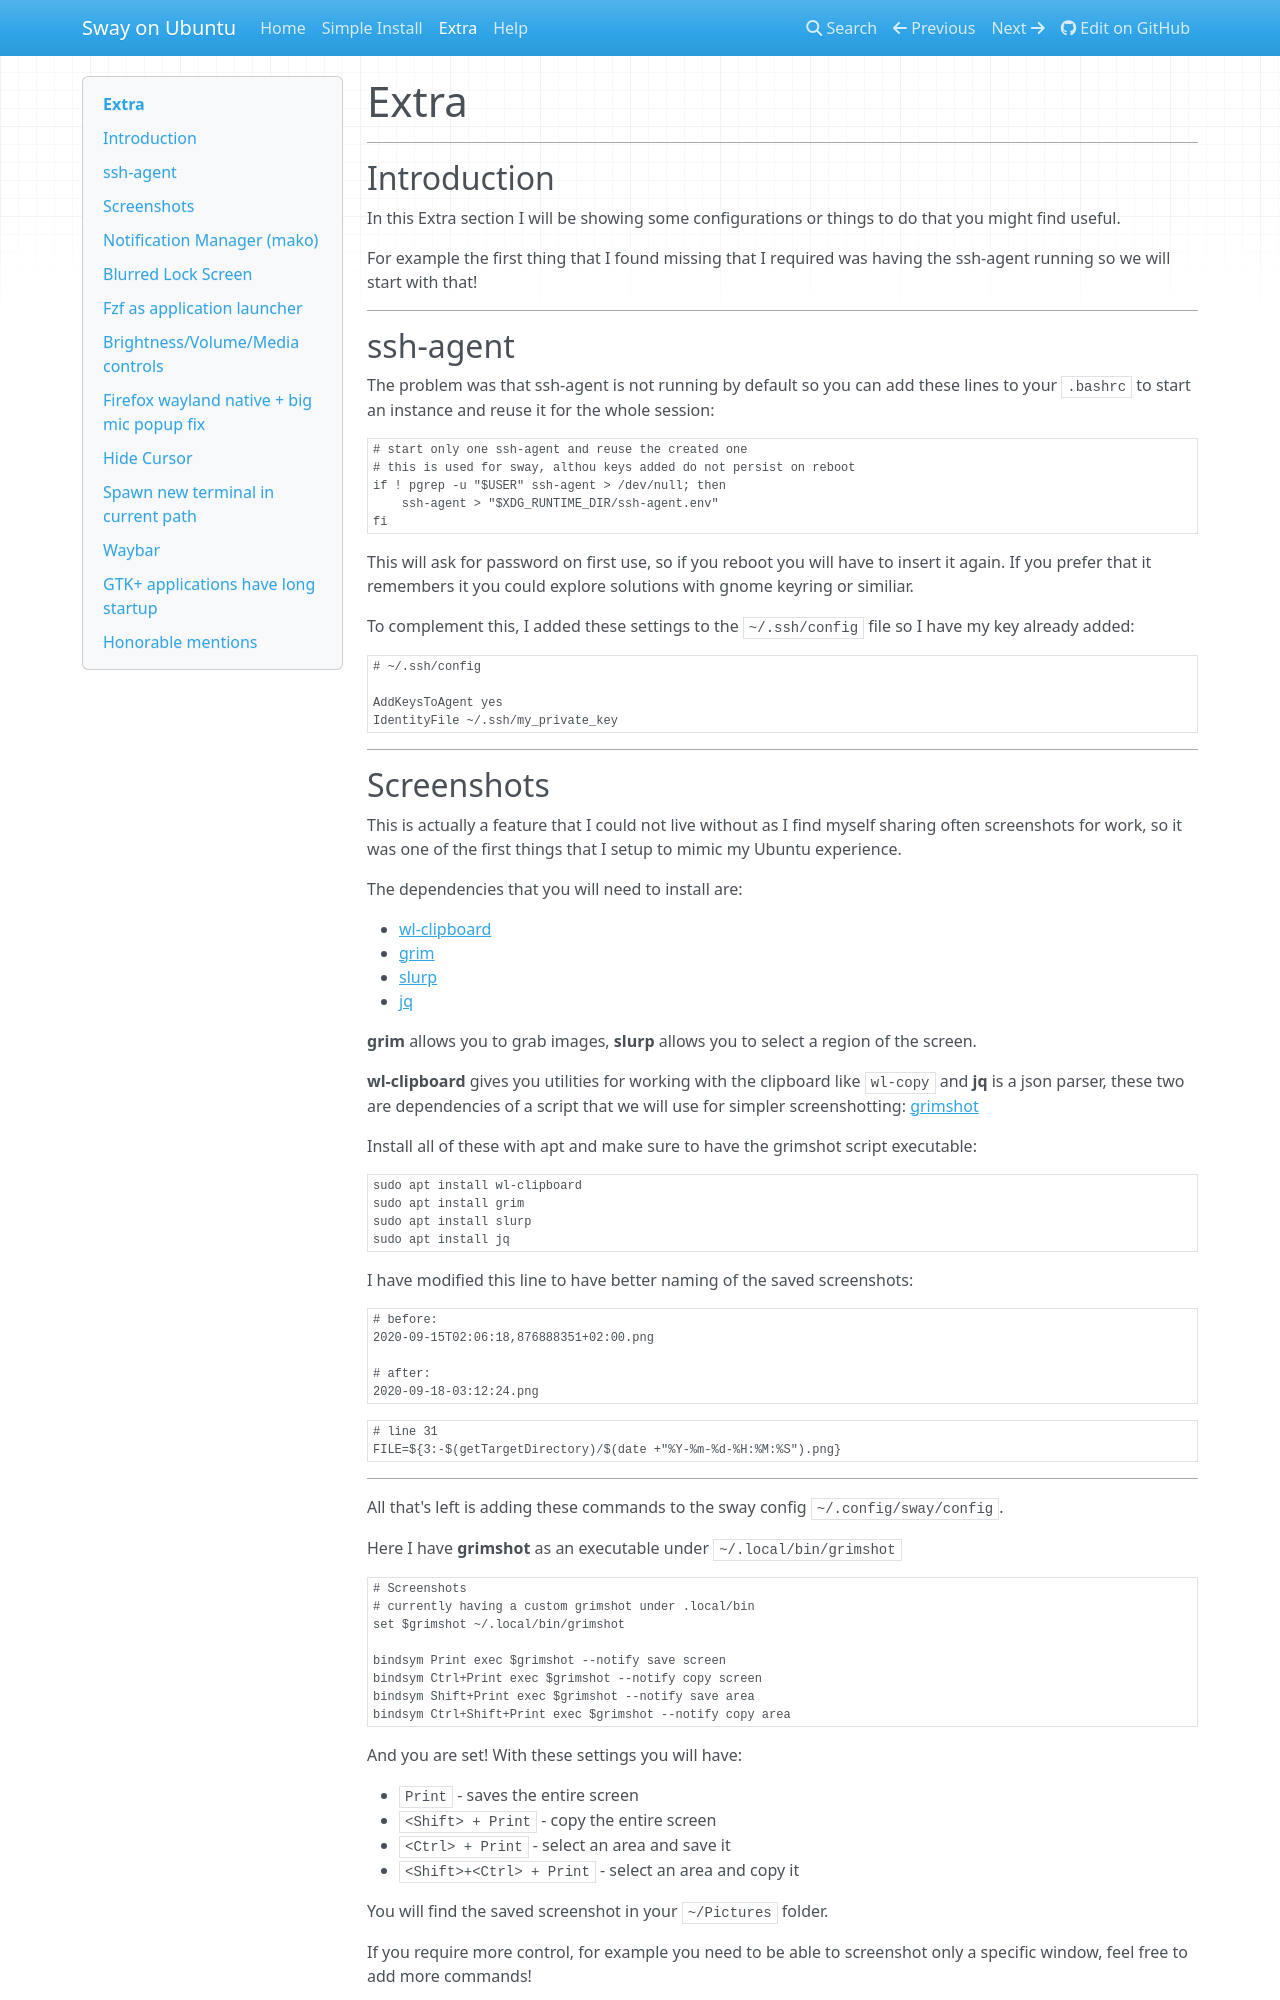

repository: Llandy3d/sway-on-ubuntu · page: extra/index.html · generator: mkdocs

# Extra

---

## Introduction

In this Extra section I will be showing some configurations or things to do that you might find useful.

For example the first thing that I found missing that I required was having the ssh-agent running so we will start with that!

---

## ssh-agent

The problem was that ssh-agent is not running by default so you can add these lines to your `.bashrc` to start an instance and reuse it for the whole session:
```
# start only one ssh-agent and reuse the created one
# this is used for sway, althou keys added do not persist on reboot
if ! pgrep -u "$USER" ssh-agent > /dev/null; then
    ssh-agent > "$XDG_RUNTIME_DIR/ssh-agent.env"
fi
```

This will ask for password on first use, so if you reboot you will have to insert it again. If you prefer that it remembers it you could explore solutions with gnome keyring or similiar.

To complement this, I added these settings to the `~/.ssh/config` file so I have my key already added:
```
# ~/.ssh/config

AddKeysToAgent yes
IdentityFile ~/.ssh/my_private_key
```

---
